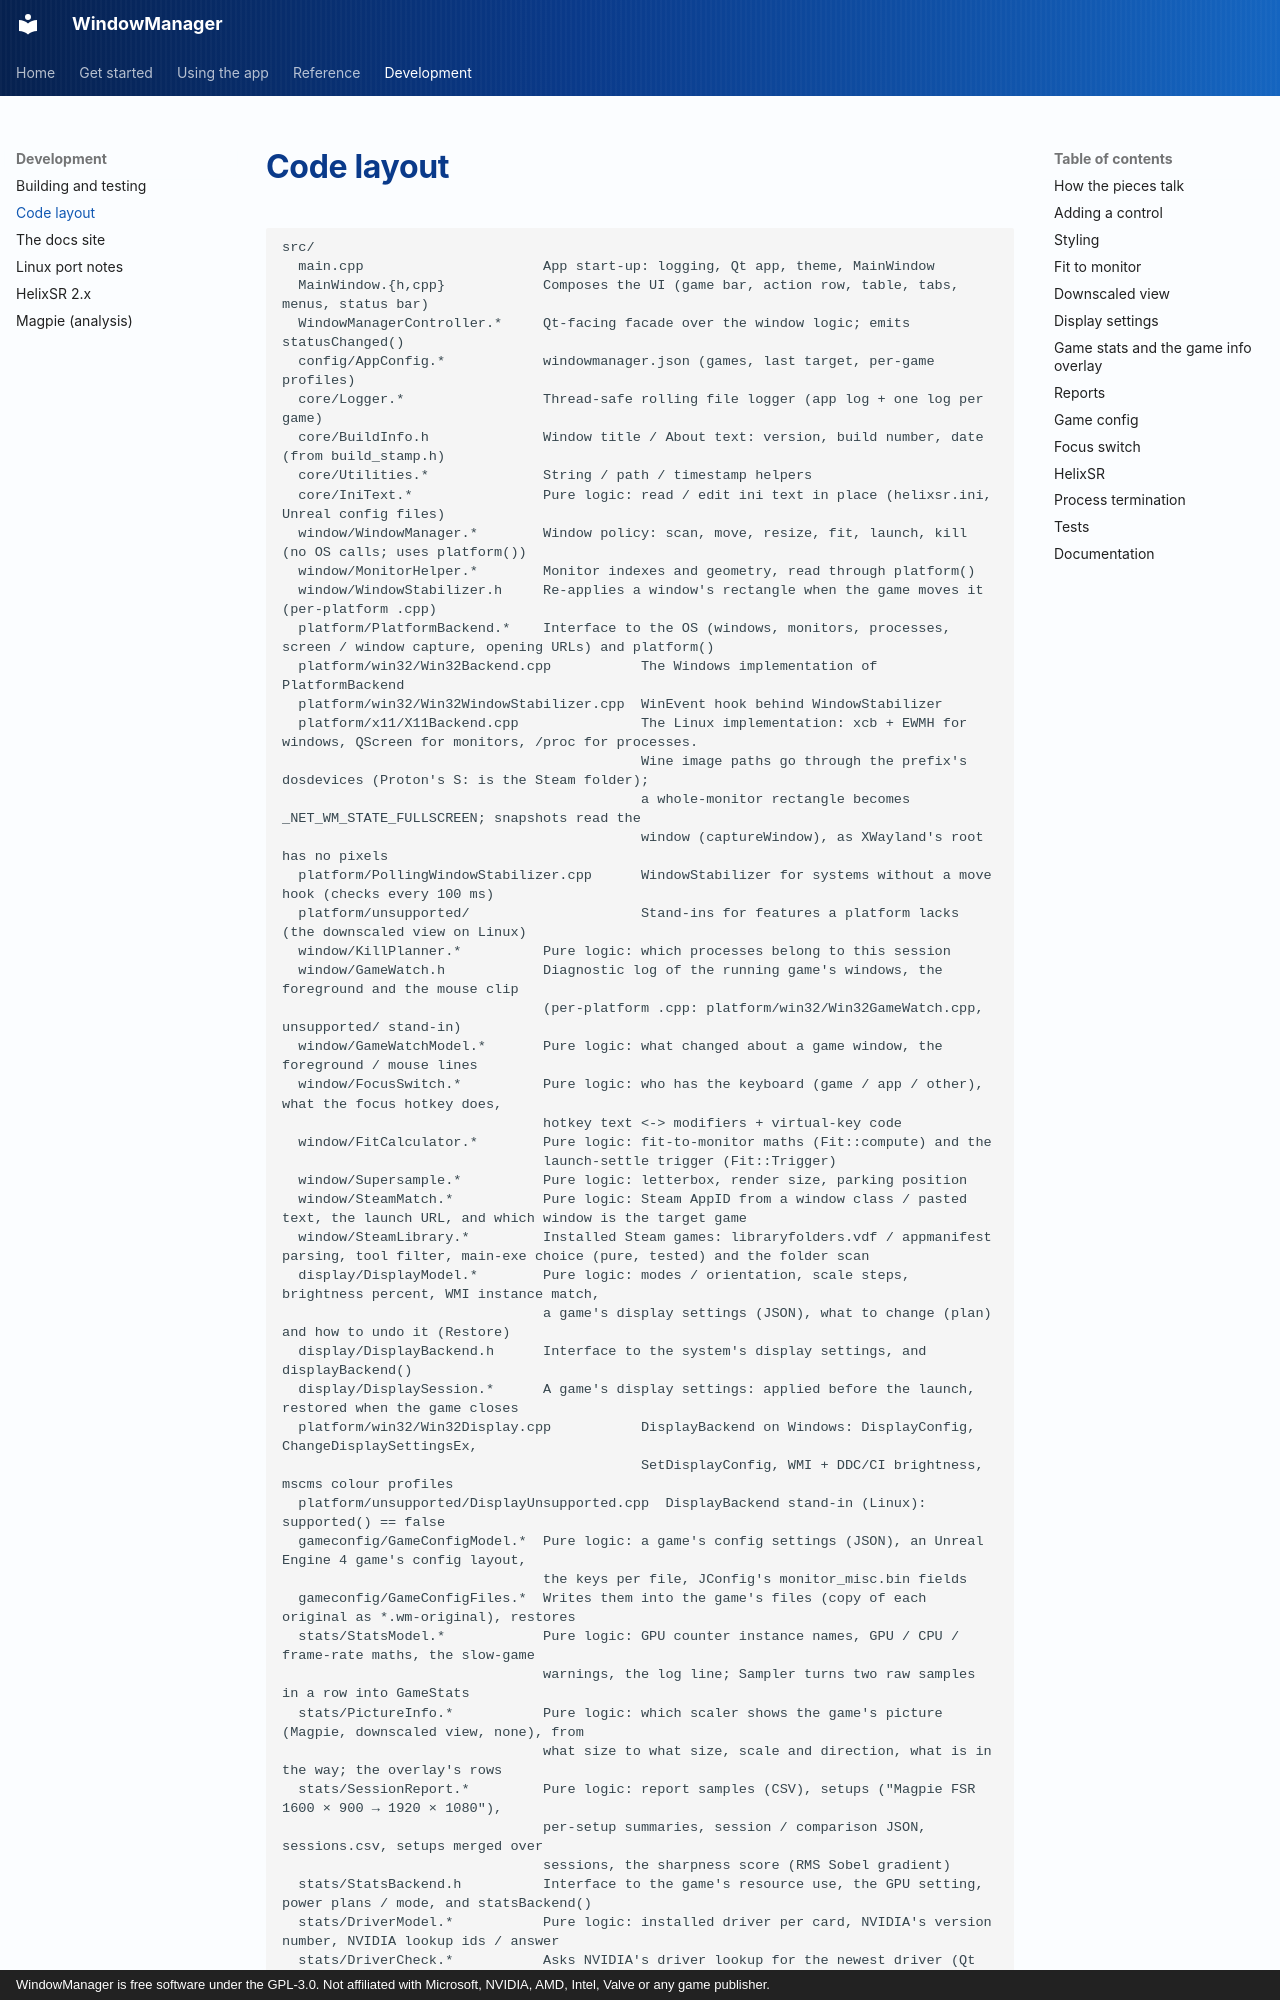

repository: RobertoTorino/WindowManager · page: ARCHITECTURE/index.html · generator: mkdocs · copyright: WindowManager is free software under the GPL-3.0. Not affiliated with Microsoft, NVIDIA, AMD, Intel, Valve or any game publisher.

# Code layout

```
src/
  main.cpp                      App start-up: logging, Qt app, theme, MainWindow
  MainWindow.{h,cpp}            Composes the UI (game bar, action row, table, tabs, menus, status bar)
  WindowManagerController.*     Qt-facing facade over the window logic; emits statusChanged()
  config/AppConfig.*            windowmanager.json (games, last target, per-game profiles)
  core/Logger.*                 Thread-safe rolling file logger (app log + one log per game)
  core/BuildInfo.h              Window title / About text: version, build number, date (from build_stamp.h)
  core/Utilities.*              String / path / timestamp helpers
  core/IniText.*                Pure logic: read / edit ini text in place (helixsr.ini, Unreal config files)
  window/WindowManager.*        Window policy: scan, move, resize, fit, launch, kill (no OS calls; uses platform())
  window/MonitorHelper.*        Monitor indexes and geometry, read through platform()
  window/WindowStabilizer.h     Re-applies a window's rectangle when the game moves it (per-platform .cpp)
  platform/PlatformBackend.*    Interface to the OS (windows, monitors, processes, screen / window capture, opening URLs) and platform()
  platform/win32/Win32Backend.cpp           The Windows implementation of PlatformBackend
  platform/win32/Win32WindowStabilizer.cpp  WinEvent hook behind WindowStabilizer
  platform/x11/X11Backend.cpp               The Linux implementation: xcb + EWMH for windows, QScreen for monitors, /proc for processes.
                                            Wine image paths go through the prefix's dosdevices (Proton's S: is the Steam folder);
                                            a whole-monitor rectangle becomes _NET_WM_STATE_FULLSCREEN; snapshots read the
                                            window (captureWindow), as XWayland's root has no pixels
  platform/PollingWindowStabilizer.cpp      WindowStabilizer for systems without a move hook (checks every 100 ms)
  platform/unsupported/                     Stand-ins for features a platform lacks (the downscaled view on Linux)
  window/KillPlanner.*          Pure logic: which processes belong to this session
  window/GameWatch.h            Diagnostic log of the running game's windows, the foreground and the mouse clip
                                (per-platform .cpp: platform/win32/Win32GameWatch.cpp, unsupported/ stand-in)
  window/GameWatchModel.*       Pure logic: what changed about a game window, the foreground / mouse lines
  window/FocusSwitch.*          Pure logic: who has the keyboard (game / app / other), what the focus hotkey does,
                                hotkey text <-> modifiers + virtual-key code
  window/FitCalculator.*        Pure logic: fit-to-monitor maths (Fit::compute) and the
                                launch-settle trigger (Fit::Trigger)
  window/Supersample.*          Pure logic: letterbox, render size, parking position
  window/SteamMatch.*           Pure logic: Steam AppID from a window class / pasted text, the launch URL, and which window is the target game
  window/SteamLibrary.*         Installed Steam games: libraryfolders.vdf / appmanifest parsing, tool filter, main-exe choice (pure, tested) and the folder scan
  display/DisplayModel.*        Pure logic: modes / orientation, scale steps, brightness percent, WMI instance match,
                                a game's display settings (JSON), what to change (plan) and how to undo it (Restore)
  display/DisplayBackend.h      Interface to the system's display settings, and displayBackend()
  display/DisplaySession.*      A game's display settings: applied before the launch, restored when the game closes
  platform/win32/Win32Display.cpp           DisplayBackend on Windows: DisplayConfig, ChangeDisplaySettingsEx,
                                            SetDisplayConfig, WMI + DDC/CI brightness, mscms colour profiles
  platform/unsupported/DisplayUnsupported.cpp  DisplayBackend stand-in (Linux): supported() == false
  gameconfig/GameConfigModel.*  Pure logic: a game's config settings (JSON), an Unreal Engine 4 game's config layout,
                                the keys per file, JConfig's monitor_misc.bin fields
  gameconfig/GameConfigFiles.*  Writes them into the game's files (copy of each original as *.wm-original), restores
  stats/StatsModel.*            Pure logic: GPU counter instance names, GPU / CPU / frame-rate maths, the slow-game
                                warnings, the log line; Sampler turns two raw samples in a row into GameStats
  stats/PictureInfo.*           Pure logic: which scaler shows the game's picture (Magpie, downscaled view, none), from
                                what size to what size, scale and direction, what is in the way; the overlay's rows
  stats/SessionReport.*         Pure logic: report samples (CSV), setups ("Magpie FSR 1600 × 900 → 1920 × 1080"),
                                per-setup summaries, session / comparison JSON, sessions.csv, setups merged over
                                sessions, the sharpness score (RMS Sobel gradient)
  stats/StatsBackend.h
